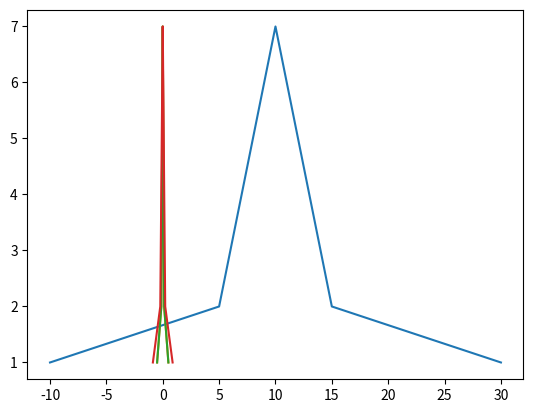

Write the Python code that produced this figure.
import numpy as np
import matplotlib.pyplot as plt

"""标准化两种方式"""
def Normalization1(x):
    '''归一化（0~1）'''
    '''x_=(x−x_min)/(x_max−x_min)'''
    return [(float(i)-min(x))/(max(x)-min(x)) for i in x]

def Normalization1(x):
    '''归一化（-1~1）'''
    '''x_=(x−x_mean)/(x_max−x_min)'''
    return [(float(i)-np.mean(x))/(max(x)-min(x)) for i in x]

def z_score(x):
    """零均值归一化 经过处理后的数据均值为0，标准差为1（正态i分布）
       x∗=(x−μ)/σ
    """
    m= np.mean(x)
    s2=sum([(i-m)*(i-m) for i in x ])/len(x)
    return [(i-m)/s2 for i in x]


l=[-10, 5, 5, 6, 6, 6, 7, 7, 7, 7, 8, 8, 8, 8, 8, 9, 9, 9, 9, 9, 9, 10, 10, 10, 10, 10, 10, 10, 11, 11, 11, 11, 11, 11, 12, 12, 12, 12, 12, 13, 13, 13, 13, 14, 14, 14, 15, 15, 30]
l1=[]
#对应数值的个数
cs=[]
for i in l:
    c = l.count(i)
    cs.append(c)
print(cs)

n1 = Normalization1(l)
n2 = Normalization1(l)
z = z_score(l)
#绘图
plt.plot(l,cs)#蓝色 原图
plt.plot(n1,cs)#（0~1）
plt.plot(n2,cs)#（-1~1）
plt.plot(z,cs)#橙色 零均值归一化
plt.show()
